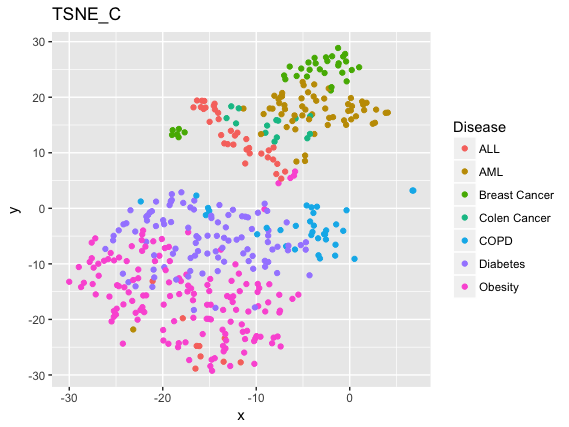

Source data for this figure (header and first rows):
-15.210399013626306, -25.221328199572344, Obesity
-12.49, -0.2645, Diabetes
-27.5, -13.63, Obesity
-15.55, 19.33, ALL
-6.805, -6.83, COPD
-4.3, -12.06, Diabetes
-14.91, -28.41, Obesity
-8.696, -3.984, Diabetes
-23.45, -0.3482, Diabetes
-24.71, -3.966, Diabetes
-1.788, 16.42, AML
-13.49, -27.62, ALL
-9.98, -23, Obesity
-14.08, 17.19, ALL
-5.845, 6.631, Obesity
-10.98, -22.05, Obesity
-12.28, 13.1, ALL
-15.21, -4.931, Diabetes
-4.608, 0.5134, COPD
-16.55, -8.516, Diabetes
-15.73, -22.64, Obesity
-20.71, 1.212, Diabetes
-4.022, 16.92, AML
-2.021, 21.21, Breast Cancer
-12.1, -5.643, Diabetes
-6.557, -6.722, Diabetes
-21.77, -6.019, Diabetes
-6.61, -7.562, Diabetes
-4.292, 24.94, Breast Cancer
-0.3271, 22.86, Breast Cancer
-13.48, -25.76, Obesity
-21.01, -5.935, Obesity
-14.36, -17.91, Diabetes
-13.18, 16.24, Colen Cancer
-17.28, -4.309, Obesity
-20.36, -8.537, Obesity
-16.17, -5.356, Diabetes
-15.81, 19.37, ALL
-16.67, -0.2182, Diabetes
-8.261, 17.94, AML
-6.91, 6.612, ALL
-16.71, 18.17, ALL
-22.14, -18.43, Obesity
-5.818, 14.22, AML
-4.745, 17.78, AML
-24.27, -24.36, Obesity
-5.154, 19.8, AML
-10.89, -1.631, Diabetes
-16.77, -16.55, Obesity
-9.12, -0.142, Obesity
-3.199, 25.02, Breast Cancer
-4.686, -6.105, Diabetes
-22.35, 1.232, COPD
-11.66, -27.73, ALL
-1.557, -8.519, COPD
-7.798, 12.77, Colen Cancer
-25.57, -8.044, Obesity
-15.39, -1.228, COPD
-12.16, 15.29, Colen Cancer
-9.836, -13.61, Obesity
-9.899, -4.676, COPD
... 367 more rows
